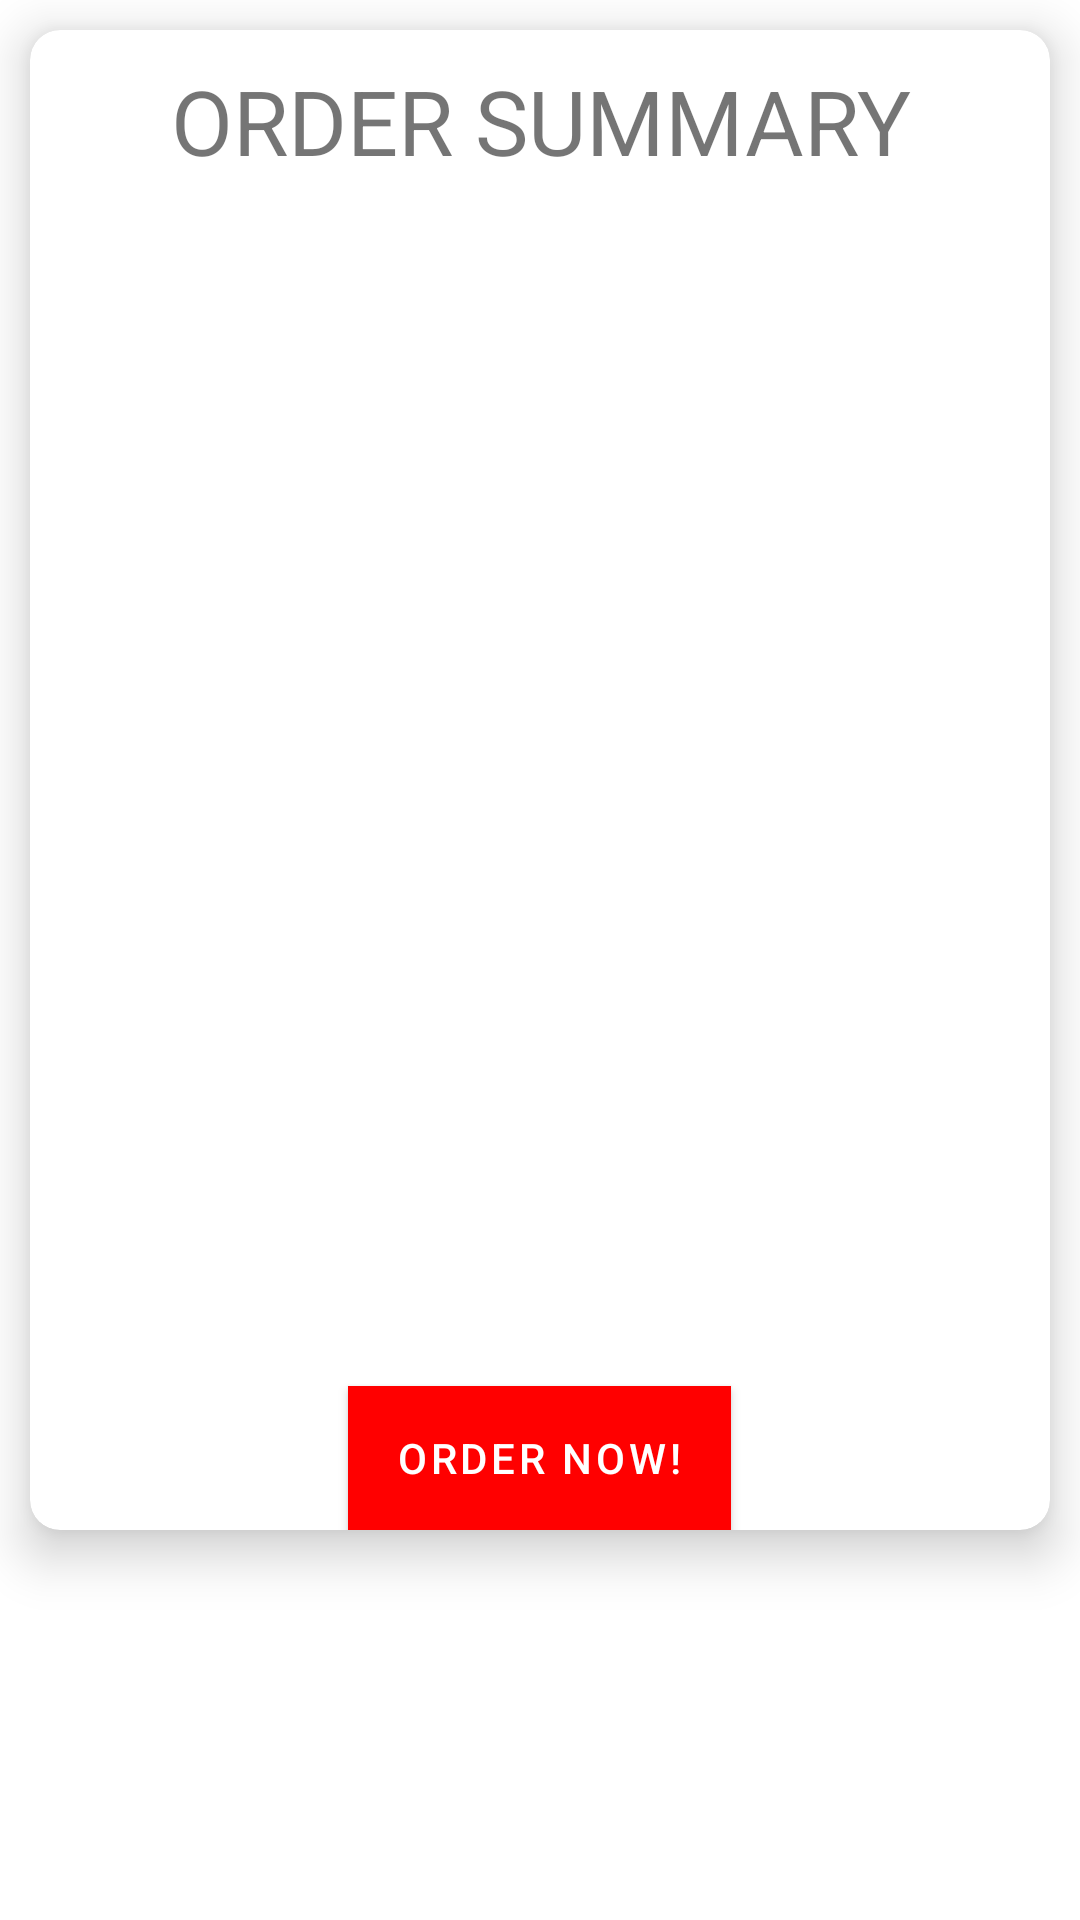

Here is an Android app screen rendered from its layout file. Give the layout XML and the strings, colors and styles it references.
<!-- AndroidManifest.xml: activity theme AppThemeNoActionbar -->
<!-- res/layout/activity_summary.xml -->
<?xml version="1.0" encoding="utf-8"?>
<RelativeLayout xmlns:android="http://schemas.android.com/apk/res/android"
    xmlns:app="http://schemas.android.com/apk/res-auto"
    xmlns:tools="http://schemas.android.com/tools"
    android:layout_width="match_parent"
    android:layout_height="match_parent"
    tools:context=".activities.SummaryActivity">


    <androidx.cardview.widget.CardView
        android:layout_width="match_parent"
        android:layout_height="500dp"
        android:layout_margin="10dp"
        app:cardCornerRadius="10dp"
        app:cardElevation="10dp">

        <RelativeLayout
            android:layout_width="match_parent"
            android:layout_height="match_parent">

            <TextView
                android:id="@+id/orderSummary"
                android:layout_width="match_parent"
                android:layout_height="wrap_content"
                android:layout_marginTop="10dp"
                android:gravity="center"
                android:text="ORDER SUMMARY"
                android:textSize="30sp" />

            <ListView
                android:id="@+id/list"
                android:layout_width="match_parent"
                android:layout_height="match_parent"
                android:paddingTop="40dp" />

            <Button
                android:id="@+id/clearthedatabase"
                android:layout_width="wrap_content"
                android:layout_height="wrap_content"
                android:layout_alignParentBottom="true"
                android:layout_centerInParent="true"
                android:layout_marginLeft="30dp"
                android:layout_marginRight="30dp"
                android:background="@android:color/holo_red_dark"
                android:text="Order Now!"
                android:textColor="@android:color/white" />
        </RelativeLayout>

    </androidx.cardview.widget.CardView>

</RelativeLayout>
<!-- resources referenced by this layout -->
<resources>
  <style name="AppThemeNoActionbar" parent="Theme.Fonte">
          <item name="windowNoTitle">true</item>
          <item name="windowActionBar">false</item>
      </style>
  <style name="Theme.Fonte" parent="Theme.MaterialComponents.DayNight">
          
          <item name="colorPrimary">@color/yourSelectedColor</item>
          <item name="colorPrimaryDark">@color/Black</item>
          <item name="colorAccent">@color/darkgray</item>
          
          <item name="colorSecondary">@color/teal_200</item>
          <item name="colorSecondaryVariant">@color/teal_700</item>
          <item name="colorOnSecondary">@color/black</item>
          
          <item name="android:statusBarColor" tools:targetApi="l">?attr/colorPrimaryVariant</item>
          
      </style>
  <color name="yourSelectedColor">#ff0000</color>
  <color name="Black">#000000</color>
  <color name="darkgray">#B2000000</color>
  <color name="teal_200">#FF03DAC5</color>
  <color name="teal_700">#FF018786</color>
  <color name="black">#FF000000</color>
</resources>
